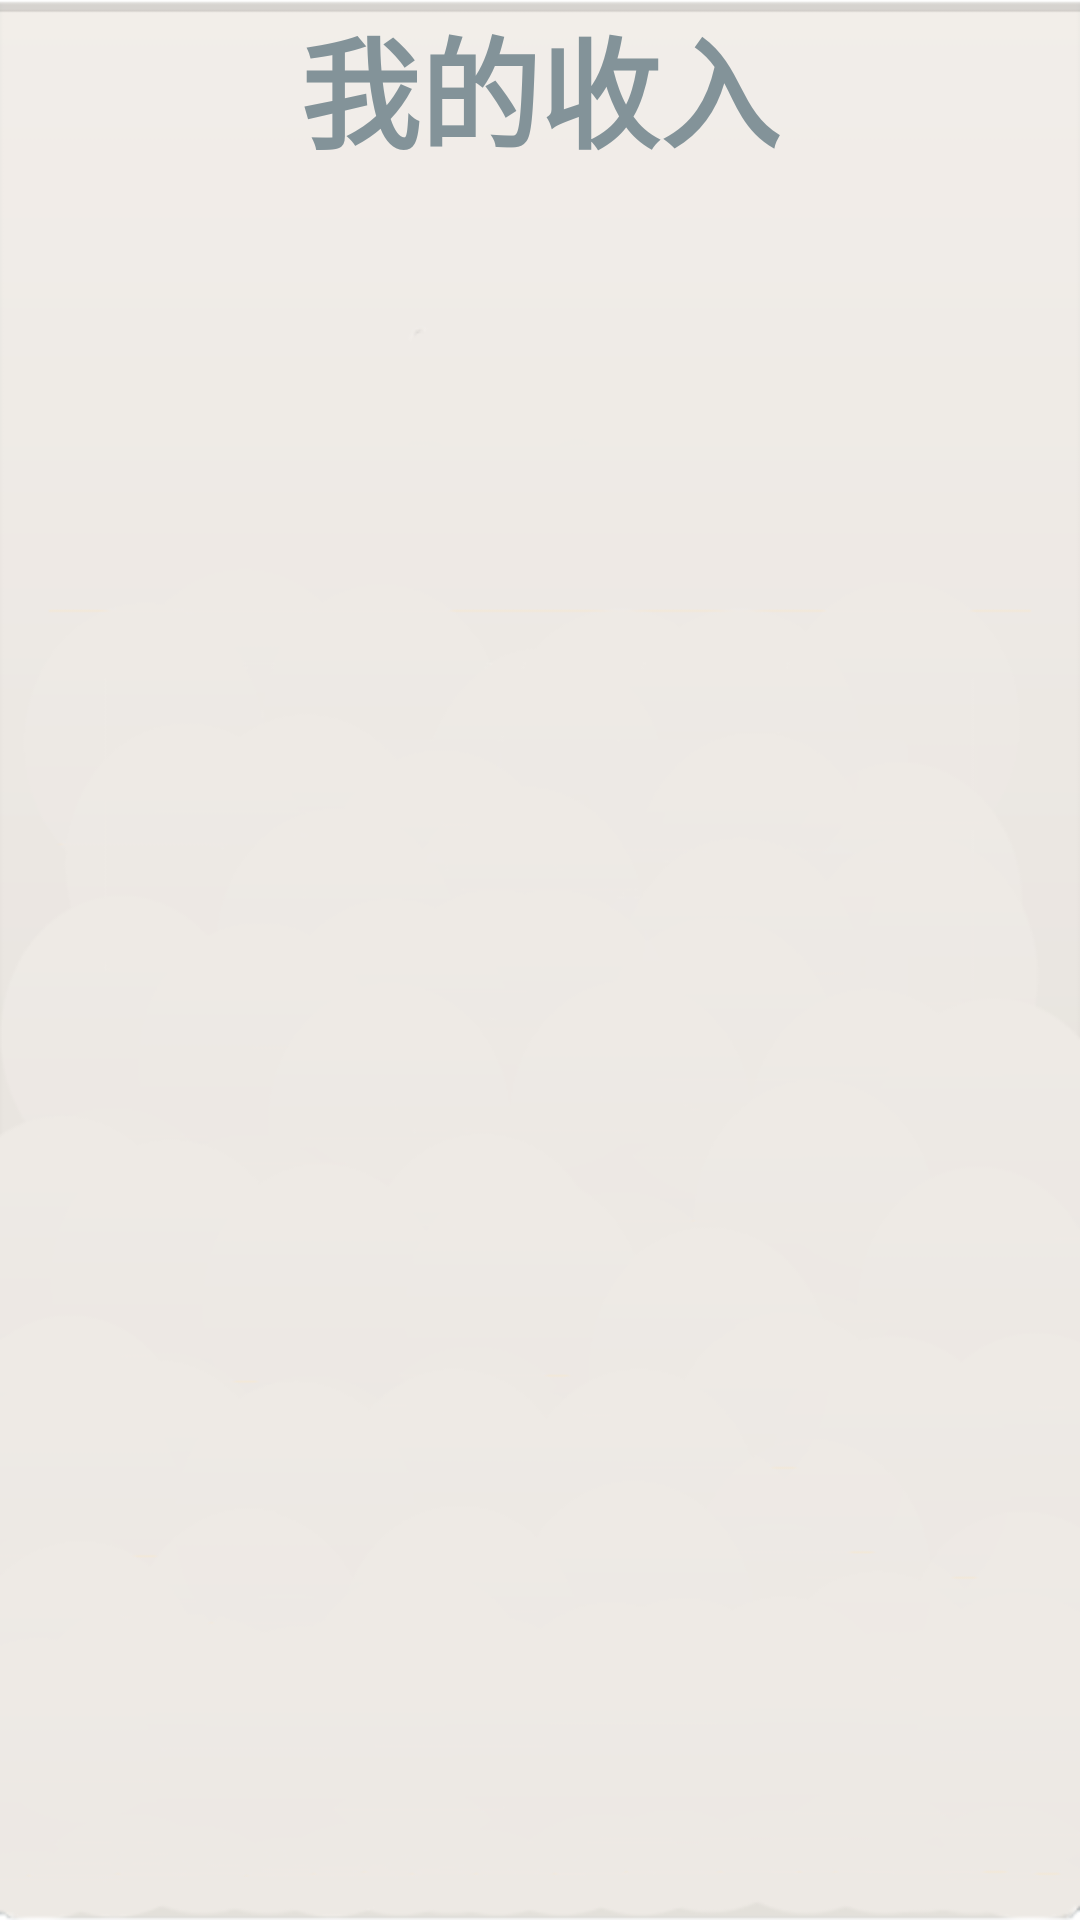

Produce the Android XML layout that renders to this screen, including the resource entries it uses.
<!-- AndroidManifest.xml: application theme AppBaseTheme -->
<!-- res/layout/inaccountinfo.xml -->
<?xml version="1.0" encoding="utf-8"?>

<LinearLayout xmlns:android="http://schemas.android.com/apk/res/android"
    android:layout_width="wrap_content"
    android:layout_height="wrap_content"
    android:layout_marginTop="5dp"
    android:weightSum="1"
    android:orientation="vertical" 
    android:id="@+id/iteminfo"
    android:background="@drawable/back_all"
    
    >
    <LinearLayout android:id="@+id/linearLayout1"
        android:layout_height="wrap_content"
        android:layout_width="match_parent"
        android:orientation="vertical"
        android:layout_weight="0.06">
        <RelativeLayout 
            
            android:layout_height="wrap_content"
            android:layout_width="match_parent"
            >
            
            <TextView android:text="我的收入"
                android:layout_width="fill_parent"
                android:layout_height="wrap_content"
                android:gravity="center"
               android:textSize="40sp"
			android:textColor="#839399"
			android:textStyle="bold" >
            </TextView>
            
        </RelativeLayout>
            
        </LinearLayout>
    <LinearLayout
        android:id="@+id/linearLayout2"
        android:layout_height="wrap_content"
        android:layout_width="match_parent"
        android:orientation="vertical"
        android:layout_weight="0.94"
        >
        <ListView 
            android:id="@+id/lvinaccountinfo"
            android:layout_width="match_parent"
            android:layout_height="match_parent"
            android:scrollbarAlwaysDrawVerticalTrack="true"
            ></ListView>
               
    </LinearLayout>
    

</LinearLayout>
<!-- resources referenced by this layout -->
<resources>
  <!-- drawable back_all: png bitmap (drawable-hdpi, 23349 bytes) -->
  <style name="AppBaseTheme" parent="android:Theme.Light">
          
      </style>
</resources>
